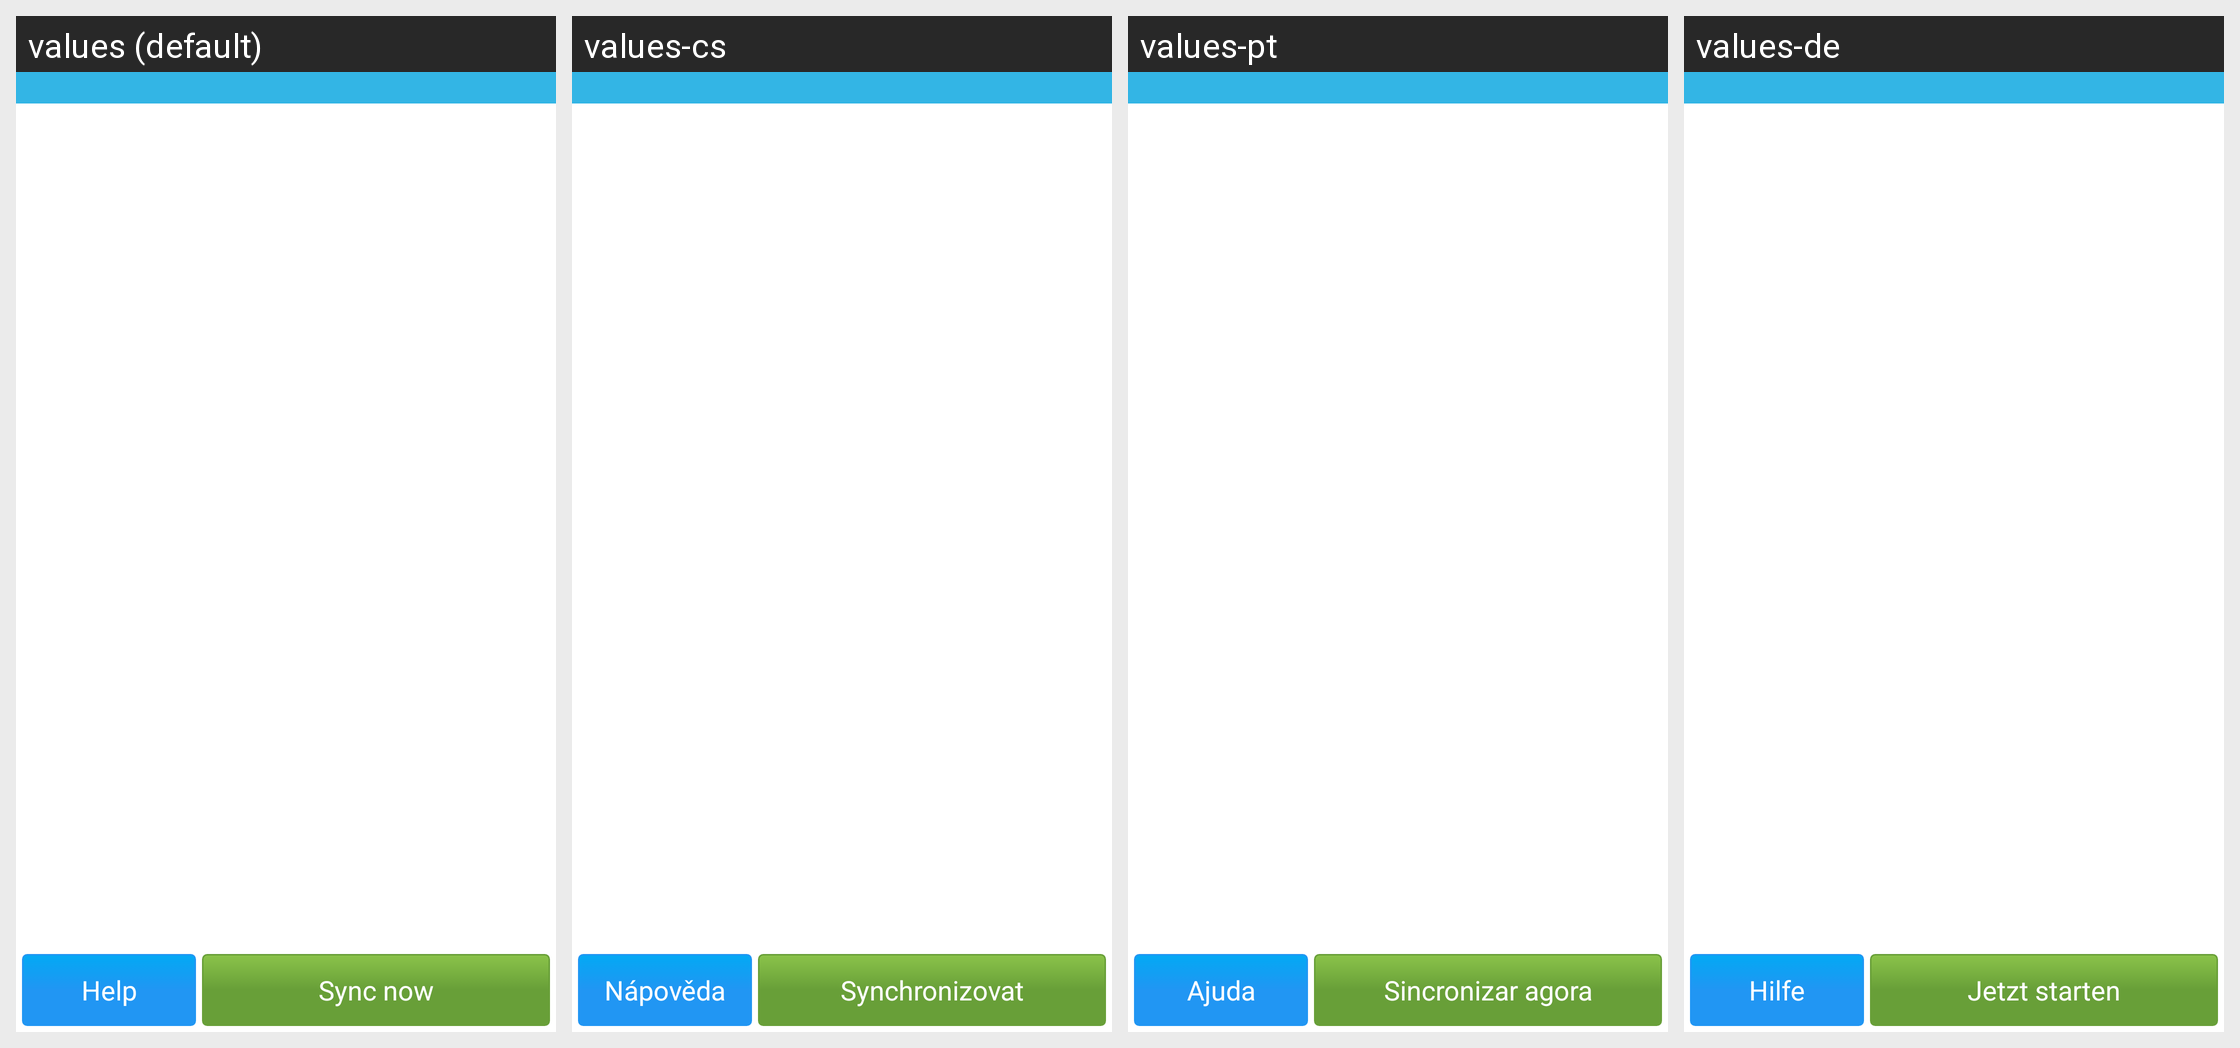

Strings drawn on this Android screen and how each of the app's shown locales translates them:
Android screen res/layout/sync_list.xml rendered under 4 locales, left to right: values (default), values-cs, values-pt, values-de. Device: Nexus 5 (rendered at 1080×1920; each locale shown at half size, 540×960, under a caption strip naming it); theme AppTheme.
Other locales in the repository, not shown: values-es, values-fr, values-it, values-nl, values-ru, values-sv, values-tr, values-uk.
Strings drawn on this screen, with the default value and each locale's value (text and hints the layout hard-codes, and strings that could not be matched under every locale, appear in the picture but are not listed):

help
  values: Help
  values-cs: Nápověda
  values-pt: Ajuda
  values-de: Hilfe

pref_sync_now
  values: Sync now
  values-cs: Synchronizovat
  values-pt: Sincronizar agora
  values-de: Jetzt starten
